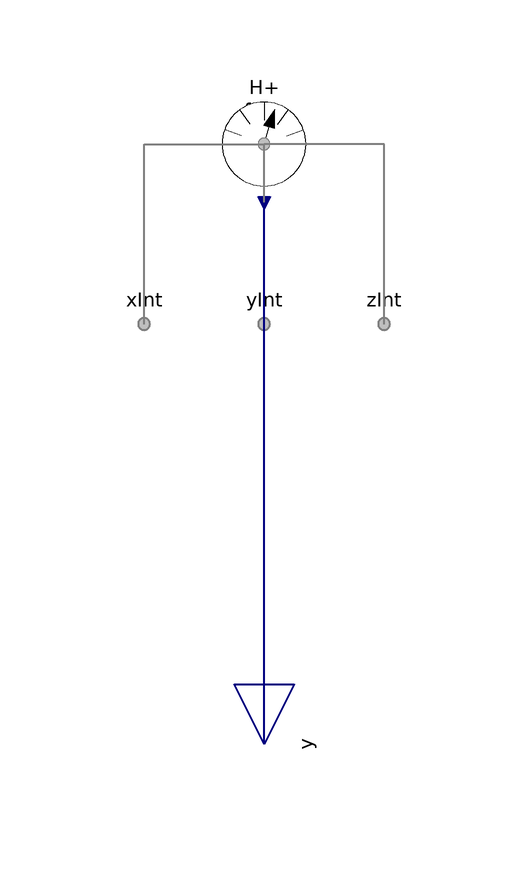

The Modelica model whose source follows is shown above as a component diagram (icons at their Placement, wires along their Line points).

model Ionomer "Sensor for ionomer"

        extends FCSys.Sensors.Face.Phases.BaseClasses.NullPhase;

        // Conditionally include species.
        parameter Boolean inclC19HF37O5S=false
          "<html>Nafion sulfonate (C<sub>19</sub>HF<sub>37</sub>O<sub>5</sub>S)</html>"
          annotation (
          Evaluate=true,
          HideResult=true,
          choices(__Dymola_checkBox=true),
          Dialog(
            group="Species",
            __Dymola_descriptionLabel=true,
            __Dymola_joinNext=true));
        replaceable Species.Species C19HF37O5S(final axis=axis) if
          inclC19HF37O5S "Model" annotation (Dialog(
            group="Species",
            __Dymola_descriptionLabel=true,
            enable=inclC19HF37O5S), Placement(transformation(extent={{-10,-10},
                  {10,10}})));
        parameter Boolean 'inclH+'=false "<html>Protons (H<sup>+</sup>)</html>"
          annotation (
          Evaluate=true,
          HideResult=true,
          choices(__Dymola_checkBox=true),
          Dialog(
            group="Species",
            __Dymola_descriptionLabel=true,
            __Dymola_joinNext=true));
        replaceable Species.Species 'H+'(final axis=axis) if 'inclH+' "Model"
          annotation (Dialog(
            group="Species",
            __Dymola_descriptionLabel=true,
            enable='inclH+'), Placement(transformation(extent={{-10,-10},{10,10}})));
        // Note:  These models are replaceable so that their parameters may be
        // adjusted directly.

      equation
        // C19HF37O5S
        connect(C19HF37O5S.face.material, face.C19HF37O5S.material) annotation
          (Line(
            points={{6.10623e-16,6.10623e-16},{5.55112e-16,5.55112e-16}},
            color={127,127,127},
            pattern=LinePattern.None,
            smooth=Smooth.None));
        connect(C19HF37O5S.face.entropy, face.C19HF37O5S.entropy) annotation (
            Line(
            points={{6.10623e-16,6.10623e-16},{5.55112e-16,5.55112e-16}},
            color={127,127,127},
            pattern=LinePattern.None,
            smooth=Smooth.None));
        connect(C19HF37O5S.face.momentum1, xInt.C19HF37O5S.momentumY)
          annotation (Line(
            points={{6.10623e-16,6.10623e-16},{-20,6.10623e-16},{-20,-30}},
            color={127,127,127},
            pattern=LinePattern.None,
            smooth=Smooth.None));
        connect(C19HF37O5S.face.momentum1, yInt.C19HF37O5S.momentumZ)
          annotation (Line(
            points={{6.10623e-16,6.10623e-16},{5.55112e-16,6.10623e-16},{
                5.55112e-16,-30}},
            color={127,127,127},
            pattern=LinePattern.None,
            smooth=Smooth.None));

        connect(C19HF37O5S.face.momentum1, zInt.C19HF37O5S.momentumX)
          annotation (Line(
            points={{6.10623e-16,6.10623e-16},{20,6.10623e-16},{20,-30}},
            color={127,127,127},
            pattern=LinePattern.None,
            smooth=Smooth.None));
        connect(C19HF37O5S.face.momentum2, xInt.C19HF37O5S.momentumZ)
          annotation (Line(
            points={{6.10623e-16,6.10623e-16},{-20,6.10623e-16},{-20,-30}},
            color={127,127,127},
            pattern=LinePattern.None,
            smooth=Smooth.None));
        connect(C19HF37O5S.face.momentum2, yInt.C19HF37O5S.momentumX)
          annotation (Line(
            points={{6.10623e-16,6.10623e-16},{5.55112e-16,6.10623e-16},{
                5.55112e-16,-30}},
            color={127,127,127},
            pattern=LinePattern.None,
            smooth=Smooth.None));

        connect(C19HF37O5S.face.momentum2, zInt.C19HF37O5S.momentumY)
          annotation (Line(
            points={{6.10623e-16,6.10623e-16},{20,6.10623e-16},{20,-30}},
            color={127,127,127},
            pattern=LinePattern.None,
            smooth=Smooth.None));
        connect(y.C19HF37O5S, C19HF37O5S.y) annotation (Line(
            points={{5.55112e-16,-100},{6.10623e-16,-9.8}},
            color={0,0,127},
            thickness=0.5,
            smooth=Smooth.None));

        // H+
        connect('H+'.face.material, face.'H+'.material) annotation (Line(
            points={{6.10623e-16,6.10623e-16},{5.55112e-16,5.55112e-16}},
            color={127,127,127},
            pattern=LinePattern.None,
            smooth=Smooth.None));
        connect('H+'.face.entropy, face.'H+'.entropy) annotation (Line(
            points={{6.10623e-16,6.10623e-16},{5.55112e-16,5.55112e-16}},
            color={127,127,127},
            pattern=LinePattern.None,
            smooth=Smooth.None));
        connect('H+'.face.momentum1, xInt.'H+'.momentumY) annotation (Line(
            points={{6.10623e-16,6.10623e-16},{-20,6.10623e-16},{-20,-30}},
            color={127,127,127},
            pattern=LinePattern.None,
            smooth=Smooth.None));
        connect('H+'.face.momentum1, yInt.'H+'.momentumZ) annotation (Line(
            points={{6.10623e-16,6.10623e-16},{5.55112e-16,6.10623e-16},{
                5.55112e-16,-30}},
            color={127,127,127},
            pattern=LinePattern.None,
            smooth=Smooth.None));

        connect('H+'.face.momentum1, zInt.'H+'.momentumX) annotation (Line(
            points={{6.10623e-16,6.10623e-16},{20,6.10623e-16},{20,-30}},
            color={127,127,127},
            pattern=LinePattern.None,
            smooth=Smooth.None));
        connect('H+'.face.momentum2, xInt.'H+'.momentumZ) annotation (Line(
            points={{6.10623e-16,6.10623e-16},{-20,6.10623e-16},{-20,-30}},
            color={127,127,127},
            pattern=LinePattern.None,
            smooth=Smooth.None));
        connect('H+'.face.momentum2, yInt.'H+'.momentumX) annotation (Line(
            points={{6.10623e-16,6.10623e-16},{5.55112e-16,6.10623e-16},{
                5.55112e-16,-30}},
            color={127,127,127},
            pattern=LinePattern.None,
            smooth=Smooth.None));

        connect('H+'.face.momentum2, zInt.'H+'.momentumY) annotation (Line(
            points={{6.10623e-16,6.10623e-16},{20,6.10623e-16},{20,-30}},
            color={127,127,127},
            pattern=LinePattern.None,
            smooth=Smooth.None));
        connect(y.'H+', 'H+'.y) annotation (Line(
            points={{5.55112e-16,-100},{6.10623e-16,-9.8}},
            color={0,0,127},
            thickness=0.5,
            smooth=Smooth.None));

        annotation (
          defaultComponentPrefixes="replaceable",
          defaultComponentName="phaseFaceSensor",
          Diagram(graphics));
      end Ionomer;